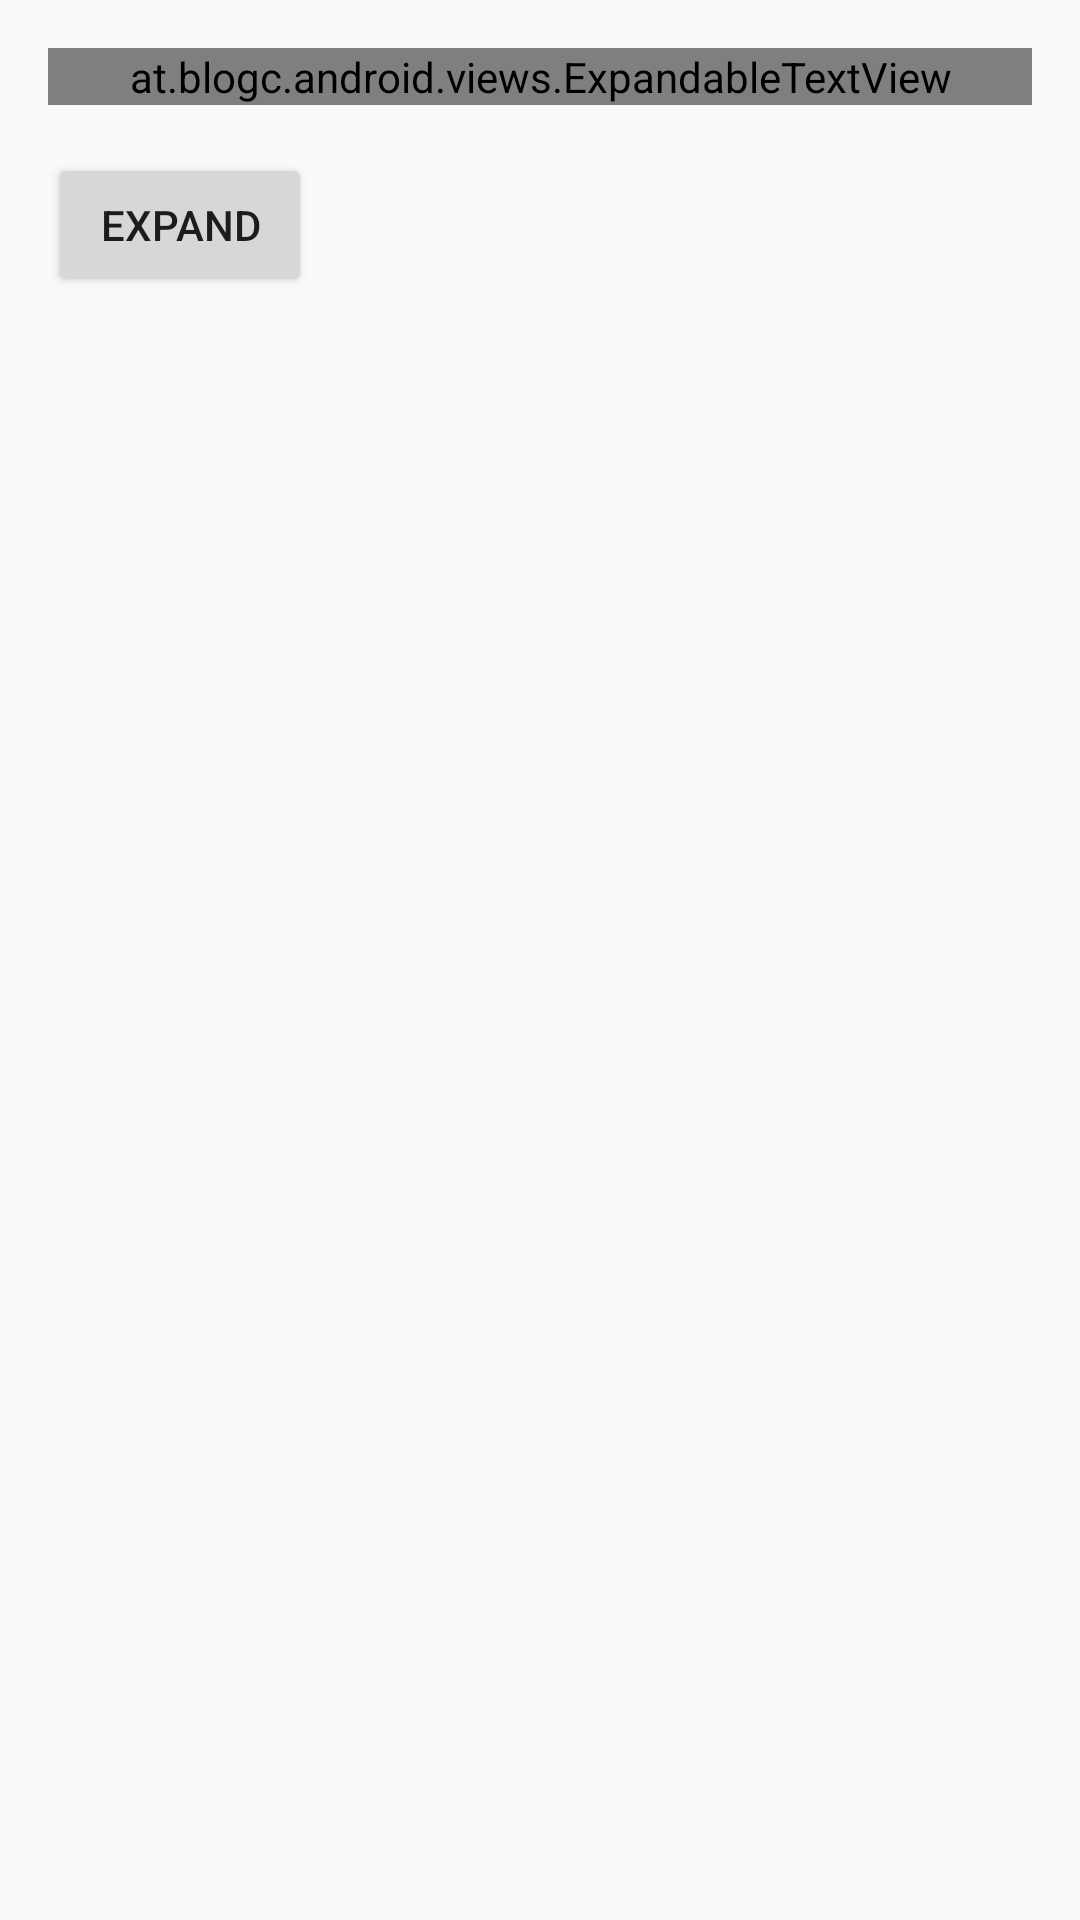

Layout XML and referenced resources for this Android screen:
<!-- AndroidManifest.xml: application theme AppTheme -->
<!-- res/layout/listitem_recyclerview.xml -->
<?xml version="1.0" encoding="utf-8"?>
<RelativeLayout
    xmlns:android="http://schemas.android.com/apk/res/android"
    xmlns:app="http://schemas.android.com/apk/res-auto"
    android:layout_width="match_parent"
    android:layout_height="wrap_content"
    android:paddingBottom="@dimen/activity_vertical_margin"
    android:paddingLeft="@dimen/activity_horizontal_margin"
    android:paddingRight="@dimen/activity_horizontal_margin"
    android:paddingTop="@dimen/activity_vertical_margin">

    <at.blogc.android.views.ExpandableTextView
        android:id="@+id/expandableTextView"
        android:layout_width="match_parent"
        android:layout_height="wrap_content"
        android:text="@string/lorem_ipsum"
        android:maxLines="5"
        android:ellipsize="end"
        app:animation_duration="750"/>

    <Button
        android:id="@+id/button_toggle"
        android:layout_width="wrap_content"
        android:layout_height="wrap_content"
        android:layout_below="@+id/expandableTextView"
        android:layout_marginTop="@dimen/activity_vertical_margin"
        android:text="@string/expand"/>

</RelativeLayout>
<!-- resources referenced by this layout -->
<resources>
  <dimen name="activity_horizontal_margin">16dp</dimen>
  <dimen name="activity_vertical_margin">16dp</dimen>
  <string name="expand">Expand</string>
  <string name="lorem_ipsum">Lorem ipsum dolor sit amet, consectetur adipiscing elit. Suspendisse a risus sed nulla faucibus commodo. Donec iaculis pretium facilisis. Praesent rutrum varius arcu, sed viverra ipsum malesuada id. Suspendisse nec mauris eleifend, maximus elit et, venenatis quam. Duis at maximus nisi, a congue sapien. Curabitur facilisis at nisi vitae vulputate. Phasellus vel orci et massa scelerisque ultrices. Morbi eget ipsum porttitor arcu volutpat convallis. Pellentesque velit libero, interdum sed consequat at, eleifend et nisi. Interdum et malesuada fames ac ante ipsum primis in faucibus. Sed convallis massa imperdiet, consectetur lectus sodales, finibus velit. Donec quis tortor vel quam porta hendrerit. Vivamus vitae consectetur orci, sed feugiat turpis.</string>
  <style name="AppTheme" parent="Theme.AppCompat.Light.DarkActionBar">
          
          <item name="colorPrimary">@color/colorPrimary</item>
          <item name="colorPrimaryDark">@color/colorPrimaryDark</item>
          <item name="colorAccent">@color/colorAccent</item>
      </style>
  <color name="colorPrimary">#3F51B5</color>
  <color name="colorPrimaryDark">#303F9F</color>
  <color name="colorAccent">#FF4081</color>
</resources>
